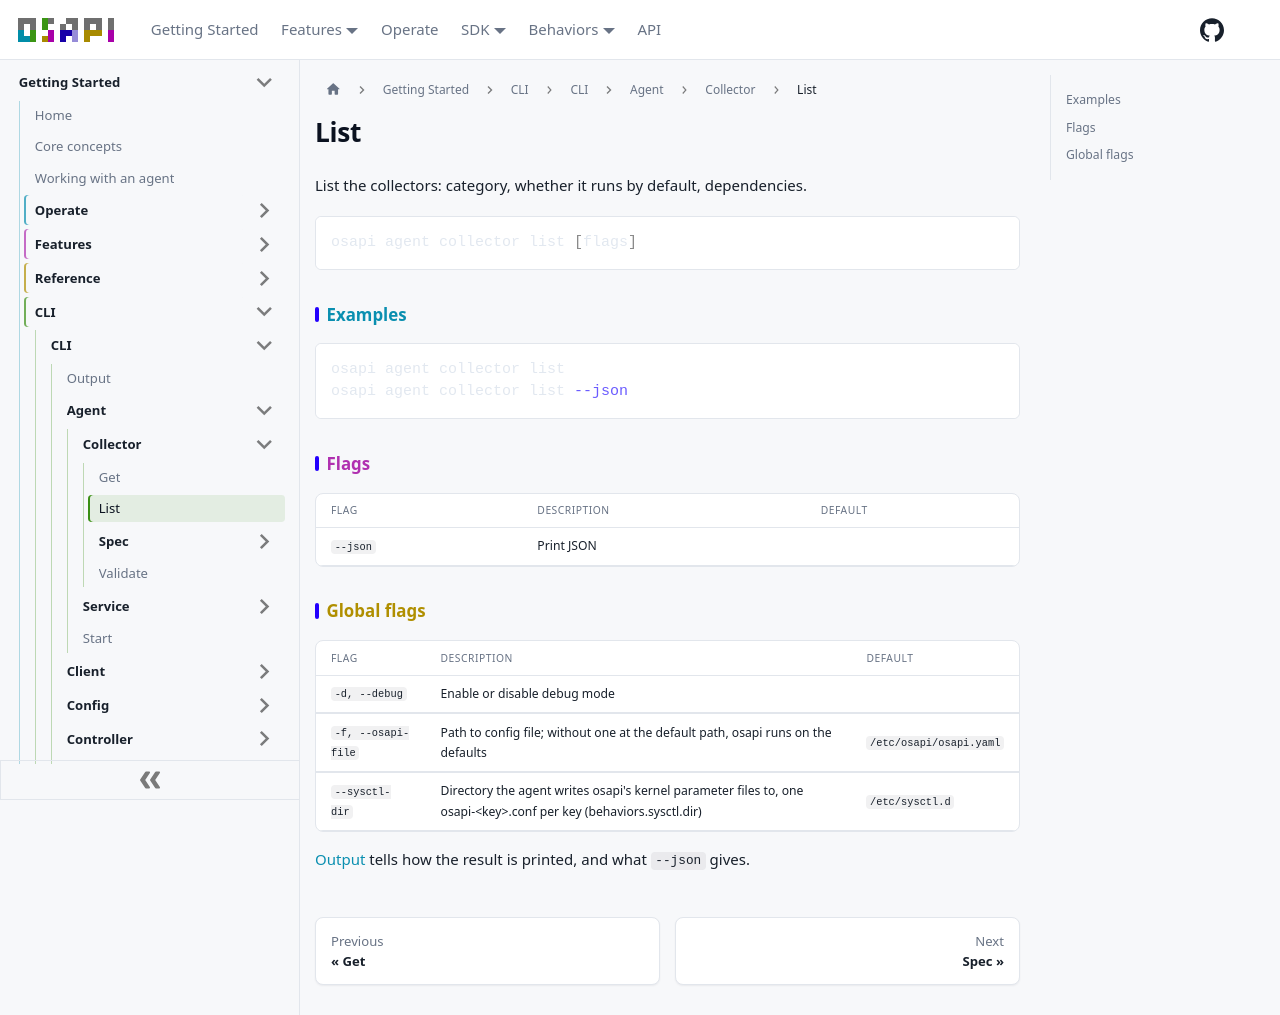

repository: osapi-io/osapi · page: sidebar/usage/cli/agent/collector/list.html · generator: docusaurus

# List

List the collectors: category, whether it runs by default, dependencies.

```bash
osapi agent collector list [flags]
```

## Examples

```bash
osapi agent collector list
osapi agent collector list --json
```

## Flags

| Flag     | Description | Default |
| -------- | ----------- | ------- |
| `--json` | Print JSON  |         |

## Global flags

| Flag               | Description                                                                                                             | Default                 |
| ------------------ | ----------------------------------------------------------------------------------------------------------------------- | ----------------------- |
| `-d, --debug`      | Enable or disable debug mode                                                                                            |                         |
| `-f, --osapi-file` | Path to config file; without one at the default path, osapi runs on the defaults                                        | `/etc/osapi/osapi.yaml` |
| `--sysctl-dir`     | Directory the agent writes osapi's kernel parameter files to, one osapi-&lt;key&gt;.conf per key (behaviors.sysctl.dir) | `/etc/sysctl.d`         |

[Output](../../output.md) tells how the result is printed, and what `--json`
gives.
